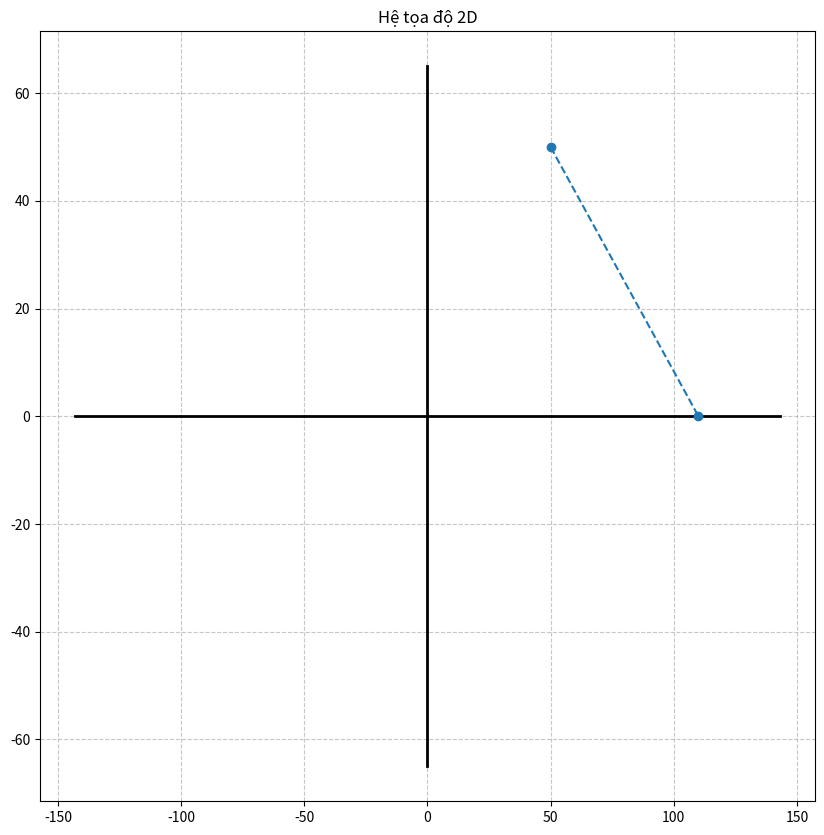

Generate this figure with matplotlib:
import matplotlib.pyplot as plt

def line1(x1, y1, x2, y2):
    points = []
    
    if(x1>x2):
        x_swap, y_swap=x1,y1
        x1,y1=x2,y2
        x2,y2=x_swap,y_swap
    
    print("Hai điểm được nhập vào là: " + str(x1) + "," + str(y1) + " và " + str(x2) + "," + str(y2))
    
    Dx = abs(x2 - x1)
    Dy = abs(y2 - y1)
    
    d = -2*Dy+Dx
    D1 = -2*Dy + 2*Dx
    D2 = -2*Dy

    x, y = x1, y1

    points.append((x, y))

    if (Dx>Dy):
        while x < x2:
            X,Y=x,y
            if d < 0:
                d += D1
                if(y1>y2):
                    y-=1
                else:
                    y+=1
            else:
                d += D2
            x+=1
    else:
        while y < y2:
            if d < 0:
                d += D1
                if(x1>x2):
                    x-=1
                else:
                    x+=1
            else:
                d += D2
            y+=1
            plt.plot(x_values, y_values, linestyle='--', marker='o')

    points.append((x, y))
    
    x_values, y_values = zip(*points)
    plt.plot(x_values, y_values, linestyle='--', marker='o')

    plt.show()

def axis(ax, x1, y1, x2, y2):
    line = []

    dx = abs(x2 - x1)
    dy = abs(y2 - y1)

    if x1 < x2:
        xi = 1
    else:
        xi = -1

    if y1 < y2:
        yi = 1
    else:
        yi = -1

    x = x1
    y = y1

    line.append((x, y))

    if dx > dy:
        ai = (dy - dx) * 2
        bi = dy * 2
        d = bi - dx

        while x != x2:
            if d >= 0:
                x += xi
                y += yi
                d += ai
            else:
                d += bi
                x += xi

            line.append((x, y))
    else:
        ai = (dx - dy) * 2
        bi = dx * 2
        d = bi - dy

        while y != y2:
            if d >= 0:
                x += xi
                y += yi
                d += ai
            else:
                d += bi
                y += yi

            line.append((x, y))

    x_values, y_values = zip(*line)
    ax.plot(x_values, y_values, color='black', linestyle='-', linewidth=2)

# Thiết lập kích thước của hình vẽ
fig, ax = plt.subplots(figsize=(10, 10))


# Vẽ lưới
ax.grid(True, linestyle='--', alpha=0.7)


plt.grid(True)
plt.title('Hệ tọa độ 2D')


def get_user_input():
    x1, y1 = 110 , 0
    x2, y2 = 50, 50
    return x1, y1, x2, y2
# Get user input
user_input = get_user_input()

#plt.plot([100,40], [0,50], linestyle='solid', marker='none')

axis(ax, int(-1.3*(max(user_input[0],user_input[2]))), 0, int(1.3*(max(user_input[0],user_input[2]))), 0)  # Trục X
axis(ax, 0, int(-1.3*(max(user_input[1],user_input[3]))), 0, int(1.3*(max(user_input[1],user_input[3]))))  # Trục Y

line1(*user_input)
plt.show()

